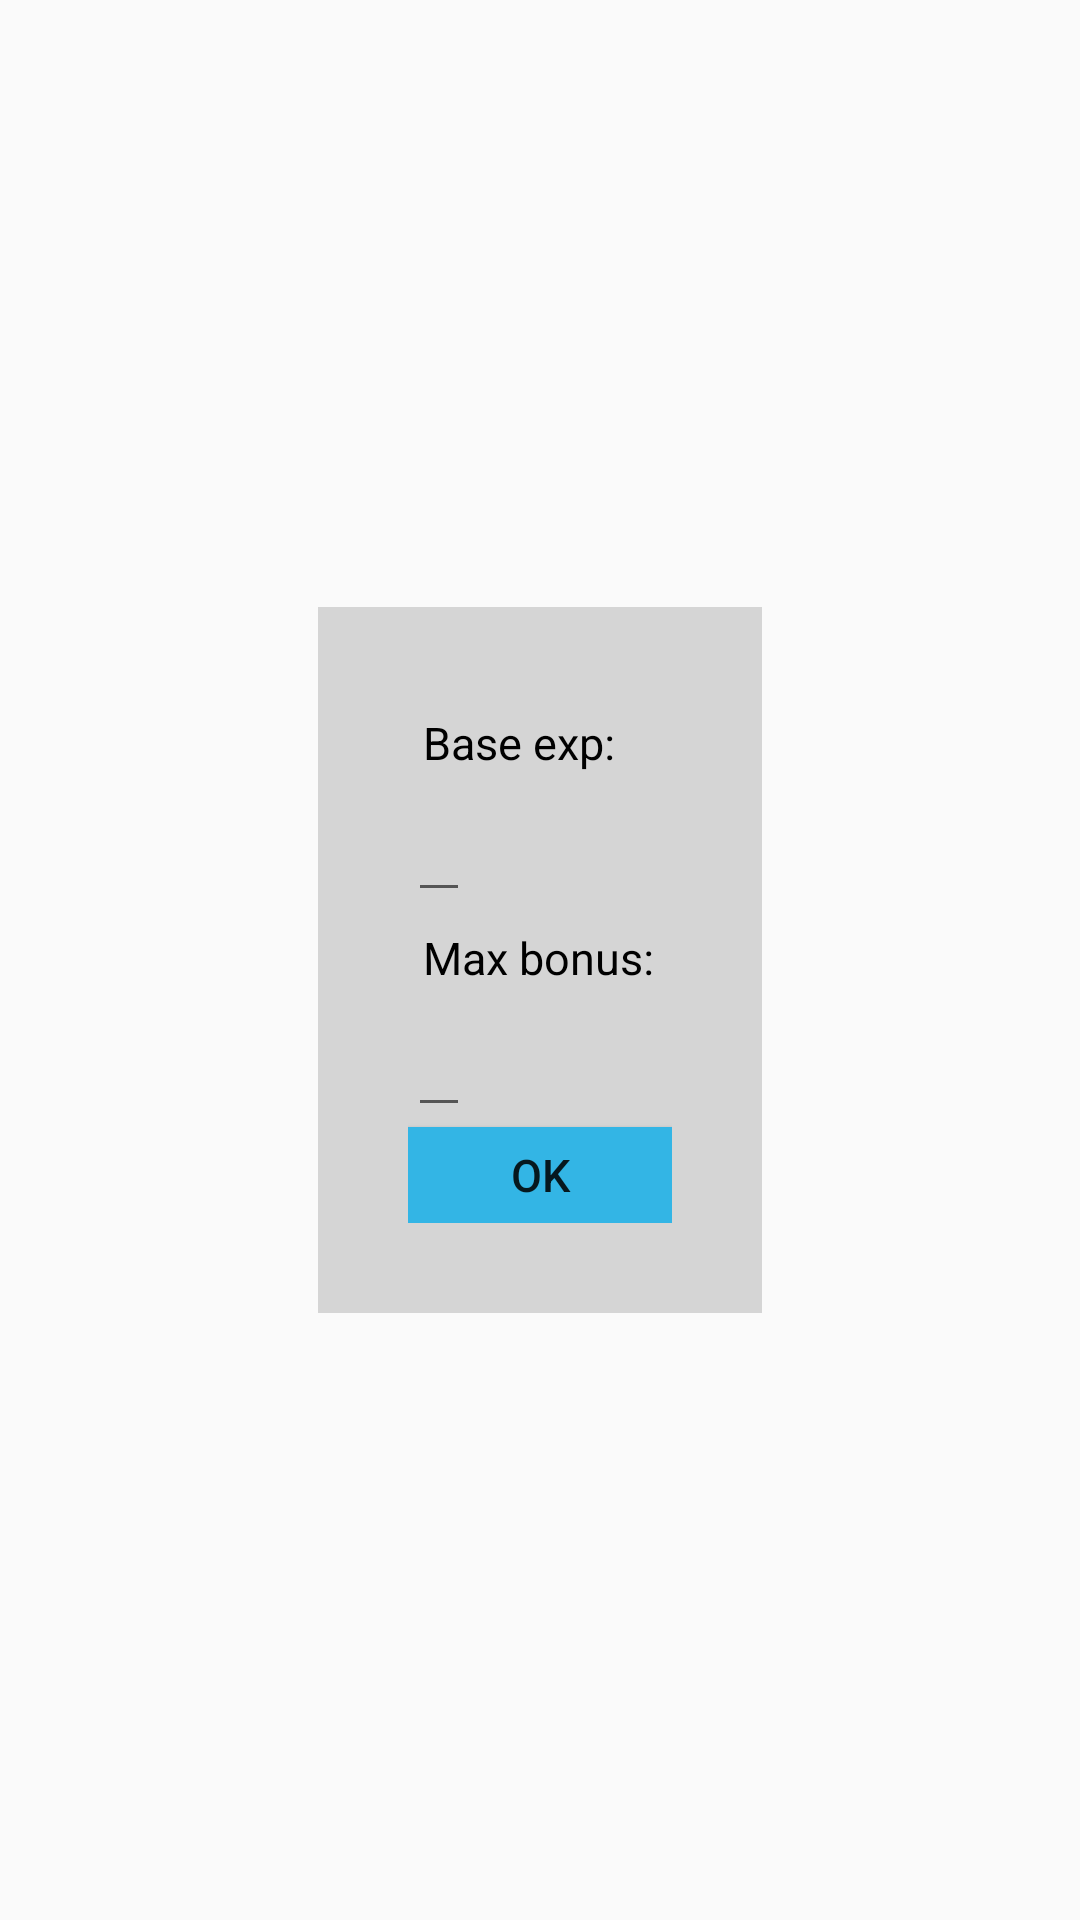

Produce the Android XML layout that renders to this screen, including the resource entries it uses.
<!-- AndroidManifest.xml: application theme AppTheme -->
<!-- res/layout/activity_splitting_max_exp.xml -->
<?xml version="1.0" encoding="utf-8"?>
<RelativeLayout xmlns:android="http://schemas.android.com/apk/res/android"
    android:layout_width="match_parent"
    android:layout_height="match_parent">

    <ImageView
        android:layout_width="match_parent"
        android:layout_height="match_parent"
        android:scaleType="centerCrop"
        android:src="@drawable/team_background" />

    <LinearLayout
        android:layout_width="wrap_content"
        android:layout_height="wrap_content"
        android:layout_centerInParent="true"
        android:background="@color/gray.semi_transparent"
        android:gravity="left"
        android:orientation="vertical"
        android:padding="@dimen/margin.big.double">

        <TextView
            android:layout_width="wrap_content"
            android:layout_height="wrap_content"
            android:text="@string/base_exp_label" />

        <EditText
            android:id="@+id/base_exp"
            android:layout_width="wrap_content"
            android:layout_height="wrap_content"
            android:inputType="numberDecimal" />

        <TextView
            android:layout_width="wrap_content"
            android:layout_height="wrap_content"
            android:text="@string/max_bonus_label" />

        <EditText
            android:id="@+id/max_bonus"
            android:layout_width="wrap_content"
            android:layout_height="wrap_content"
            android:inputType="numberDecimal" />

        <Button
            android:id="@+id/ok"
            android:layout_width="wrap_content"
            android:layout_height="wrap_content"
            android:text="@string/ok" />

    </LinearLayout>

</RelativeLayout>
<!-- resources referenced by this layout -->
<resources>
  <color name="gray.semi_transparent">#cccccccc</color>
  <dimen name="margin.big.double">30dp</dimen>
  <string name="base_exp_label">Base exp:</string>
  <string name="max_bonus_label">Max bonus:</string>
  <string name="ok">OK</string>
  <style name="AppTheme" parent="Theme.AppCompat.Light.DarkActionBar">
          
          <item name="colorPrimary">@color/colorPrimary</item>
          <item name="colorPrimaryDark">@color/colorPrimaryDark</item>
          <item name="colorAccent">@color/colorAccent</item>
          <item name="android:textViewStyle">@style/text</item>
          <item name="android:buttonStyle">@style/button</item>
          <item name="android:editTextStyle">@style/edit</item>
      </style>
  <color name="colorPrimary">#3F51B5</color>
  <color name="colorPrimaryDark">#303F9F</color>
  <color name="colorAccent">@color/button.normal</color>
  <style name="text">
          <item name="android:padding">@dimen/margin.small</item>
          <item name="android:gravity">left|center_vertical</item>
          <item name="android:textSize">@dimen/text.size</item>
          <item name="android:textColor">@color/text.color</item>
          <item name="android:minHeight">@dimen/text.minHeight</item>
      </style>
  <style name="button" parent="Widget.AppCompat.Button">
          <item name="android:background">@drawable/button_selector</item>
          <item name="android:padding">@dimen/margin.small</item>
          <item name="android:textSize">@dimen/text.size</item>
          <item name="android:gravity">center</item>
          <item name="android:minHeight">@dimen/button.minHeight</item>
      </style>
  <style name="edit" parent="Widget.AppCompat.EditText">
          <item name="android:singleLine">true</item>
          <item name="android:maxLines">1</item>
      </style>
  <color name="button.normal">@android:color/holo_blue_light</color>
  <dimen name="margin.small">5dp</dimen>
  <dimen name="text.size">15sp</dimen>
  <color name="text.color">@android:color/black</color>
  <dimen name="text.minHeight">15dp</dimen>
  <!-- drawable button_selector (drawable) -->
  <?xml version="1.0" encoding="utf-8"?>
  <selector xmlns:android="http://schemas.android.com/apk/res/android">
  
      <item android:drawable="@color/button.pressed" android:state_pressed="true"/>
      <item android:drawable="@color/button.normal"/>
  
  </selector>
  <dimen name="button.minHeight">32dp</dimen>
  <color name="button.pressed">@android:color/holo_blue_dark</color>
</resources>
